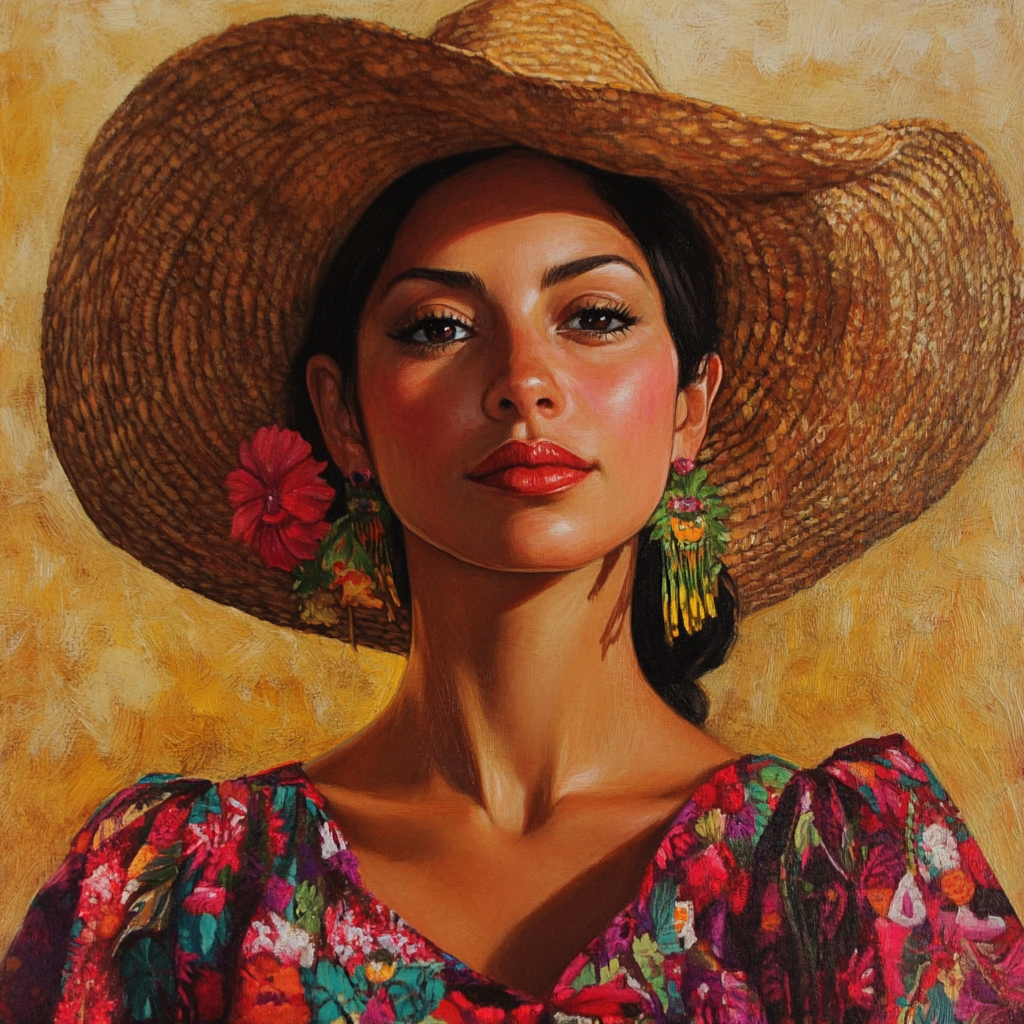
Generation parameters embedded in this image by Midjourney (PNG 'Description' text chunk):
Mexican woman --v 6.1 Job ID: 1ec67320-aa1c-4e8c-9fb9-b17ace34237a